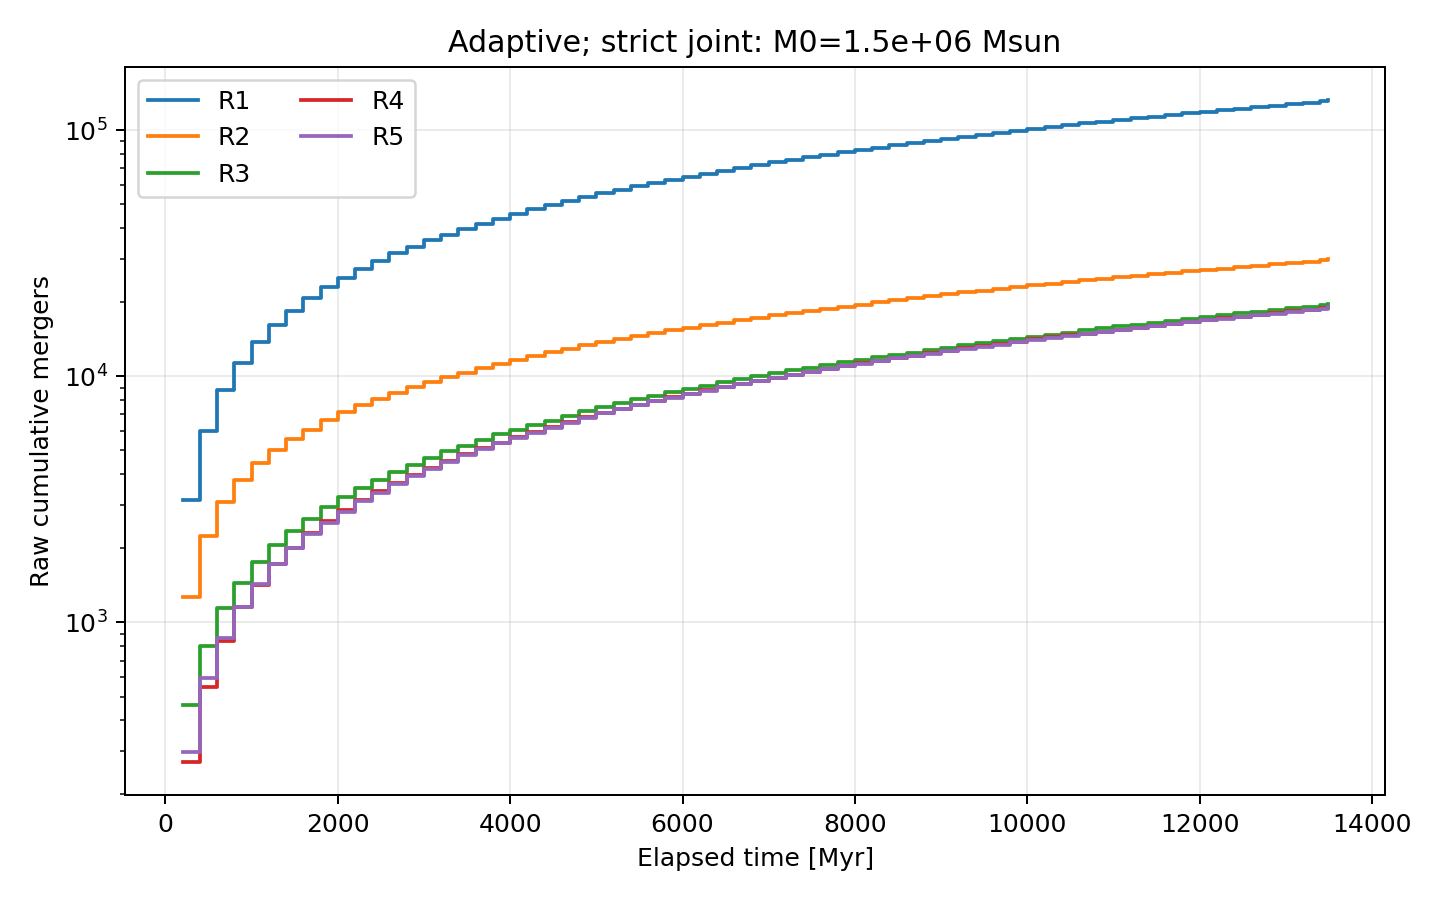

Values plotted in this chart, from the file beside it:
elapsed_time_myr, z_edge, R1_cumulative, R2_cumulative, R3_cumulative, R4_cumulative, R5_cumulative
0.000000000000000000e+00, 1.200000000000000000e+01, 0.000000000000000000e+00, 0.000000000000000000e+00, 0.000000000000000000e+00, 0.000000000000000000e+00, 0.000000000000000000e+00
2.000000000000000000e+02, 8.818137842791330172e+00, 3.138000000000000000e+03, 1.274000000000000000e+03, 4.620000000000000000e+02, 2.710000000000000000e+02, 2.970000000000000000e+02
4.000000000000000000e+02, 7.061767106276299444e+00, 6.022000000000000000e+03, 2.243000000000000000e+03, 8.040000000000000000e+02, 5.480000000000000000e+02, 5.960000000000000000e+02
6.000000000000000000e+02, 5.924220571452538664e+00, 8.768000000000000000e+03, 3.088000000000000000e+03, 1.141000000000000000e+03, 8.380000000000000000e+02, 8.680000000000000000e+02
8.000000000000000000e+02, 5.116993443041006451e+00, 1.133100000000000000e+04, 3.804000000000000000e+03, 1.452000000000000000e+03, 1.153000000000000000e+03, 1.159000000000000000e+03
1.000000000000000000e+03, 4.509080089241049194e+00, 1.381100000000000000e+04, 4.428000000000000000e+03, 1.756000000000000000e+03, 1.423000000000000000e+03, 1.428000000000000000e+03
1.200000000000000000e+03, 4.031684754557708139e+00, 1.619400000000000000e+04, 5.003000000000000000e+03, 2.071000000000000000e+03, 1.726000000000000000e+03, 1.726000000000000000e+03
1.400000000000000000e+03, 3.644923882858176256e+00, 1.850500000000000000e+04, 5.554000000000000000e+03, 2.346000000000000000e+03, 2.007000000000000000e+03, 2.015000000000000000e+03
1.600000000000000000e+03, 3.323948501746264661e+00, 2.074800000000000000e+04, 6.073000000000000000e+03, 2.632000000000000000e+03, 2.307000000000000000e+03, 2.288000000000000000e+03
1.800000000000000000e+03, 3.052402397330417294e+00, 2.298600000000000000e+04, 6.639000000000000000e+03, 2.934000000000000000e+03, 2.582000000000000000e+03, 2.538000000000000000e+03
2.000000000000000000e+03, 2.819042497488104981e+00, 2.519100000000000000e+04, 7.162000000000000000e+03, 3.237000000000000000e+03, 2.874000000000000000e+03, 2.814000000000000000e+03
2.200000000000000000e+03, 2.615864239676068070e+00, 2.733800000000000000e+04, 7.615000000000000000e+03, 3.522000000000000000e+03, 3.147000000000000000e+03, 3.104000000000000000e+03
2.400000000000000000e+03, 2.437000814363337486e+00, 2.945400000000000000e+04, 8.090000000000000000e+03, 3.796000000000000000e+03, 3.429000000000000000e+03, 3.363000000000000000e+03
2.600000000000000000e+03, 2.278045921107927363e+00, 3.155900000000000000e+04, 8.565000000000000000e+03, 4.079000000000000000e+03, 3.697000000000000000e+03, 3.645000000000000000e+03
2.800000000000000000e+03, 2.135620507881150321e+00, 3.360400000000000000e+04, 9.037000000000000000e+03, 4.371000000000000000e+03, 3.979000000000000000e+03, 3.930000000000000000e+03
3.000000000000000000e+03, 2.007086258457461359e+00, 3.566000000000000000e+04, 9.464000000000000000e+03, 4.669000000000000000e+03, 4.258000000000000000e+03, 4.202000000000000000e+03
3.200000000000000000e+03, 1.890350646290902326e+00, 3.766600000000000000e+04, 9.910000000000000000e+03, 4.954000000000000000e+03, 4.537000000000000000e+03, 4.497000000000000000e+03
3.400000000000000000e+03, 1.783730963141084924e+00, 3.968600000000000000e+04, 1.033700000000000000e+04, 5.228000000000000000e+03, 4.824000000000000000e+03, 4.780000000000000000e+03
3.600000000000000000e+03, 1.685857395930653535e+00, 4.177200000000000000e+04, 1.079600000000000000e+04, 5.513000000000000000e+03, 5.104000000000000000e+03, 5.065000000000000000e+03
3.799999999999999545e+03, 1.595602594938838603e+00, 4.376900000000000000e+04, 1.124200000000000000e+04, 5.811000000000000000e+03, 5.371000000000000000e+03, 5.353000000000000000e+03
3.999999999999999545e+03, 1.512029606609431642e+00, 4.569600000000000000e+04, 1.164400000000000000e+04, 6.079000000000000000e+03, 5.666000000000000000e+03, 5.615000000000000000e+03
4.200000000000000000e+03, 1.434352785210416759e+00, 4.765000000000000000e+04, 1.207200000000000000e+04, 6.351000000000000000e+03, 5.935000000000000000e+03, 5.877000000000000000e+03
4.400000000000000000e+03, 1.361908037493576806e+00, 4.958900000000000000e+04, 1.251600000000000000e+04, 6.615000000000000000e+03, 6.227000000000000000e+03, 6.171000000000000000e+03
4.600000000000000000e+03, 1.294129884677158948e+00, 5.154300000000000000e+04, 1.292500000000000000e+04, 6.907000000000000000e+03, 6.507000000000000000e+03, 6.471000000000000000e+03
4.800000000000000000e+03, 1.230533575590169182e+00, 5.349500000000000000e+04, 1.334600000000000000e+04, 7.230000000000000000e+03, 6.808000000000000000e+03, 6.756000000000000000e+03
5.000000000000000000e+03, 1.170700991333029961e+00, 5.533500000000000000e+04, 1.374100000000000000e+04, 7.502000000000000000e+03, 7.123000000000000000e+03, 7.067000000000000000e+03
5.200000000000000000e+03, 1.114269430032497787e+00, 5.723700000000000000e+04, 1.416600000000000000e+04, 7.797000000000000000e+03, 7.377000000000000000e+03, 7.361000000000000000e+03
5.400000000000000000e+03, 1.060922603456479596e+00, 5.915100000000000000e+04, 1.458600000000000000e+04, 8.064000000000000000e+03, 7.646000000000000000e+03, 7.617000000000000000e+03
5.600000000000000000e+03, 1.010383349556617461e+00, 6.104300000000000000e+04, 1.499700000000000000e+04, 8.358000000000000000e+03, 7.934000000000000000e+03, 7.904000000000000000e+03
5.800000000000000000e+03, 9.624076887198962371e-01, 6.296100000000000000e+04, 1.539200000000000000e+04, 8.614000000000000000e+03, 8.221000000000000000e+03, 8.179000000000000000e+03
6.000000000000000000e+03, 9.167799414366353261e-01, 6.482100000000000000e+04, 1.576800000000000000e+04, 8.871000000000000000e+03, 8.509000000000000000e+03, 8.458000000000000000e+03
6.200000000000000000e+03, 8.733086912090772813e-01, 6.666400000000000000e+04, 1.613300000000000000e+04, 9.163000000000000000e+03, 8.764000000000000000e+03, 8.725000000000000000e+03
6.400000000000000000e+03, 8.318234256552861083e-01, 6.848600000000000000e+04, 1.648300000000000000e+04, 9.441000000000000000e+03, 9.040000000000000000e+03, 9.024000000000000000e+03
6.600000000000000000e+03, 7.921717256346287872e-01, 7.036900000000000000e+04, 1.689600000000000000e+04, 9.742000000000000000e+03, 9.304000000000000000e+03, 9.297000000000000000e+03
6.800000000000000000e+03, 7.542169001500946823e-01, 7.220700000000000000e+04, 1.727600000000000000e+04, 1.002800000000000000e+04, 9.591000000000000000e+03, 9.583000000000000000e+03
7.000000000000000000e+03, 7.178359861223473359e-01, 7.402100000000000000e+04, 1.768400000000000000e+04, 1.030900000000000000e+04, 9.866000000000000000e+03, 9.872000000000000000e+03
7.200000000000000000e+03, 6.829180485688013391e-01, 7.584300000000000000e+04, 1.810100000000000000e+04, 1.059900000000000000e+04, 1.016700000000000000e+04, 1.012100000000000000e+04
7.400000000000000000e+03, 6.493627294813217876e-01, 7.773400000000000000e+04, 1.846600000000000000e+04, 1.085400000000000000e+04, 1.044300000000000000e+04, 1.040000000000000000e+04
7.600000000000000000e+03, 6.170790036731979011e-01, 7.955500000000000000e+04, 1.883700000000000000e+04, 1.114100000000000000e+04, 1.073100000000000000e+04, 1.068800000000000000e+04
7.800000000000000000e+03, 5.859841077203389315e-01, 8.136500000000000000e+04, 1.921800000000000000e+04, 1.140400000000000000e+04, 1.099100000000000000e+04, 1.096800000000000000e+04
8.000000000000000000e+03, 5.560026143448608682e-01, 8.319700000000000000e+04, 1.957000000000000000e+04, 1.168100000000000000e+04, 1.128400000000000000e+04, 1.123600000000000000e+04
8.200000000000000000e+03, 5.270656295503377553e-01, 8.501000000000000000e+04, 1.996500000000000000e+04, 1.194800000000000000e+04, 1.158100000000000000e+04, 1.156000000000000000e+04
8.400000000000000000e+03, 4.991100937959414008e-01, 8.685700000000000000e+04, 2.040700000000000000e+04, 1.221300000000000000e+04, 1.185400000000000000e+04, 1.184100000000000000e+04
8.600000000000000000e+03, 4.720781717039650438e-01, 8.865500000000000000e+04, 2.079600000000000000e+04, 1.247400000000000000e+04, 1.213800000000000000e+04, 1.209900000000000000e+04
8.800000000000000000e+03, 4.459167173946734231e-01, 9.046500000000000000e+04, 2.115700000000000000e+04, 1.275600000000000000e+04, 1.243900000000000000e+04, 1.237000000000000000e+04
9.000000000000000000e+03, 4.205768046598175047e-01, 9.227700000000000000e+04, 2.156100000000000000e+04, 1.305600000000000000e+04, 1.272400000000000000e+04, 1.265600000000000000e+04
9.200000000000000000e+03, 3.960133129190808177e-01, 9.406200000000000000e+04, 2.192200000000000000e+04, 1.334800000000000000e+04, 1.302700000000000000e+04, 1.292100000000000000e+04
9.400000000000000000e+03, 3.721845613284673338e-01, 9.583100000000000000e+04, 2.226900000000000000e+04, 1.363600000000000000e+04, 1.329600000000000000e+04, 1.319300000000000000e+04
9.600000000000000000e+03, 3.490519845860913239e-01, 9.759600000000000000e+04, 2.265800000000000000e+04, 1.390300000000000000e+04, 1.356600000000000000e+04, 1.346300000000000000e+04
9.800000000000000000e+03, 3.265798449563095396e-01, 9.938200000000000000e+04, 2.305600000000000000e+04, 1.417500000000000000e+04, 1.385100000000000000e+04, 1.375300000000000000e+04
1.000000000000000000e+04, 3.047349758451691759e-01, 1.011600000000000000e+05, 2.343300000000000000e+04, 1.446700000000000000e+04, 1.414400000000000000e+04, 1.406000000000000000e+04
1.020000000000000000e+04, 2.834865529387404770e-01, 1.029450000000000000e+05, 2.380600000000000000e+04, 1.475700000000000000e+04, 1.440300000000000000e+04, 1.433700000000000000e+04
1.040000000000000000e+04, 2.628058894850120453e-01, 1.047290000000000000e+05, 2.418200000000000000e+04, 1.504000000000000000e+04, 1.466700000000000000e+04, 1.462100000000000000e+04
1.060000000000000000e+04, 2.426662527790339752e-01, 1.065150000000000000e+05, 2.454500000000000000e+04, 1.536900000000000000e+04, 1.492600000000000000e+04, 1.487700000000000000e+04
1.080000000000000000e+04, 2.230426993154976945e-01, 1.083150000000000000e+05, 2.492700000000000000e+04, 1.567000000000000000e+04, 1.520100000000000000e+04, 1.516400000000000000e+04
1.100000000000000000e+04, 2.039119264156481481e-01, 1.100890000000000000e+05, 2.528000000000000000e+04, 1.594300000000000000e+04, 1.547100000000000000e+04, 1.545400000000000000e+04
1.120000000000000000e+04, 1.852521384266778703e-01, 1.118500000000000000e+05, 2.564600000000000000e+04, 1.623700000000000000e+04, 1.575900000000000000e+04, 1.573600000000000000e+04
1.140000000000000000e+04, 1.670429258400356609e-01, 1.135810000000000000e+05, 2.599700000000000000e+04, 1.653900000000000000e+04, 1.605600000000000000e+04, 1.603000000000000000e+04
1.160000000000000000e+04, 1.492651558873074880e-01, 1.153600000000000000e+05, 2.635800000000000000e+04, 1.685200000000000000e+04, 1.634400000000000000e+04, 1.630500000000000000e+04
1.180000000000000000e+04, 1.319008733543092227e-01, 1.170820000000000000e+05, 2.671100000000000000e+04, 1.714000000000000000e+04, 1.662500000000000000e+04, 1.659800000000000000e+04
... 9 more rows
